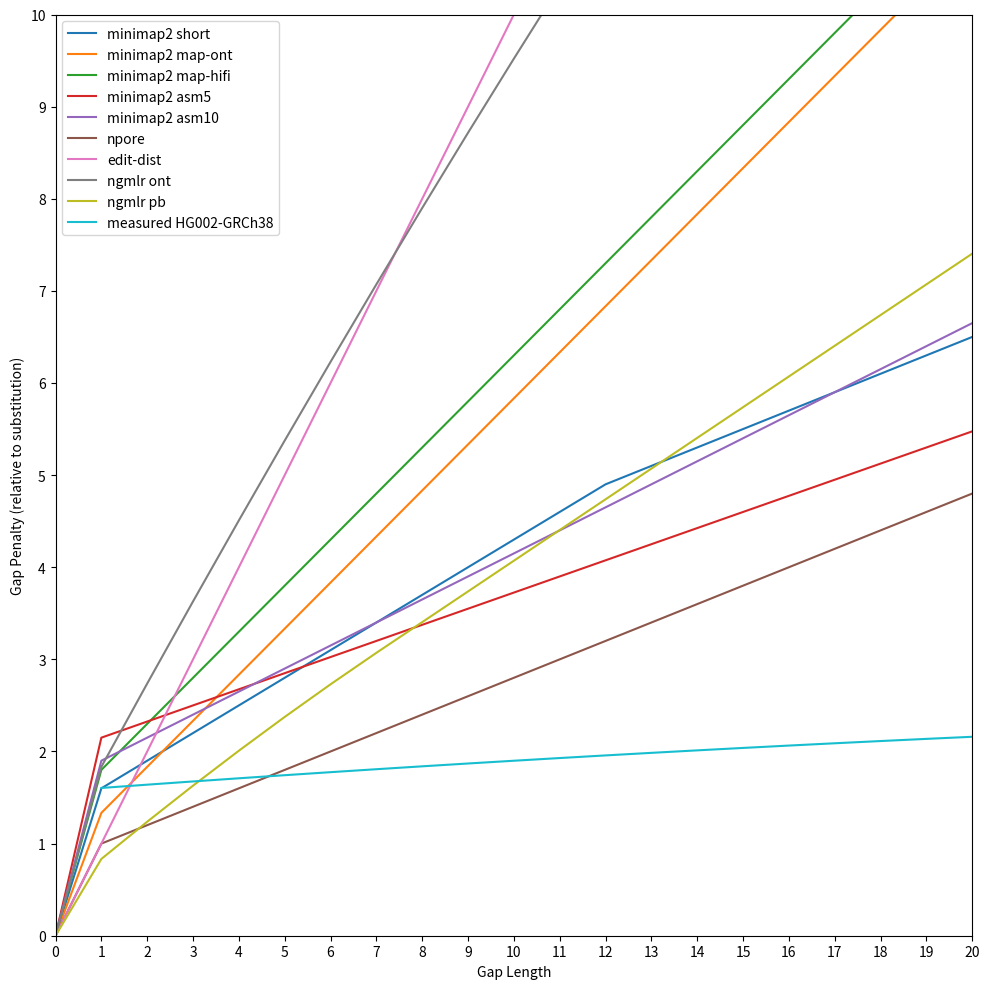

Reproduce this figure in Python. (Note: this script raises an exception after producing the figure.)
import matplotlib.pyplot as plt
import numpy as np

plt.figure(figsize=(10,10))
max_gap = 50

# affine: minimap2
mm2_presets = {
        "short":    { "a": 0, "b": 10, "o1": 13, "e1":3, "o2":25,  "e2": 2 },
        "map-ont":  { "a": 0, "b": 6,  "o1": 5,  "e1":3, "o2":25,  "e2": 2 },
        "map-hifi": { "a": 0, "b": 10, "o1": 13, "e1":5, "o2":53,  "e2": 3 },
        "asm5":     { "a": 0, "b": 40, "o1": 79, "e1":7, "o2":163, "e2": 3 },
        "asm10":    { "a": 0, "b": 20, "o1": 33, "e1":5, "o2":83,  "e2": 3 },
}
for pre, val in mm2_presets.items():
    plt.plot(range(max_gap), [0] + [min(val["o2"] + val["e2"]*i, 
        val["o1"] + val["e1"]*i)/val["b"] for i in range(1,max_gap)])

# affine: npore
plt.plot(range(max_gap), [0] + [(4 + i)/5 for i in range(1,max_gap)])

# linear: edit/indel dist
plt.plot(range(max_gap), range(max_gap))

# convex: ngmlr
ngmlr_presets = {
        "ont": { "a": 0, "b": 12, "o": 11, "e_max": 11, "e_min": 3, "e_dec": 0.15},
        "pb": {  "a": 0, "b": 12, "o": 5, "e_max": 5, "e_min": 4, "e_dec": 0.15},
        }
for pre, val in ngmlr_presets.items():

    e_val = val["e_max"]
    gap_scores = [0, (val["o"]+e_val)/val["b"]]
    for x in range(2, max_gap):
        e_val = max(val["e_min"], e_val - val["e_dec"])
        gap_scores.append(gap_scores[-1] + e_val/val["b"])
    plt.plot(range(max_gap), gap_scores)

# actual: measured
plt.plot(range(1,max_gap), 
        # from polyfit2 
        [-0.0003596*x**2+0.036792*x+1.5675427 for x in range(1,max_gap)])


# plot
plt.legend(
        [f"minimap2 {x}" for x in mm2_presets.keys()] + 
        ["npore"] +
        ["edit-dist"] + 
        [f"ngmlr {x}" for x in ngmlr_presets.keys()] +
        ["measured HG002-GRCh38"]
        )
plt.xlabel('Gap Length')
plt.xlim(0,20)
plt.ylim(0,10)
plt.xticks(range(21))
plt.yticks(range(11))
plt.ylabel('Gap Penalty (relative to substitution)')
plt.tight_layout()
plt.savefig("img/gap_penalties.png")
